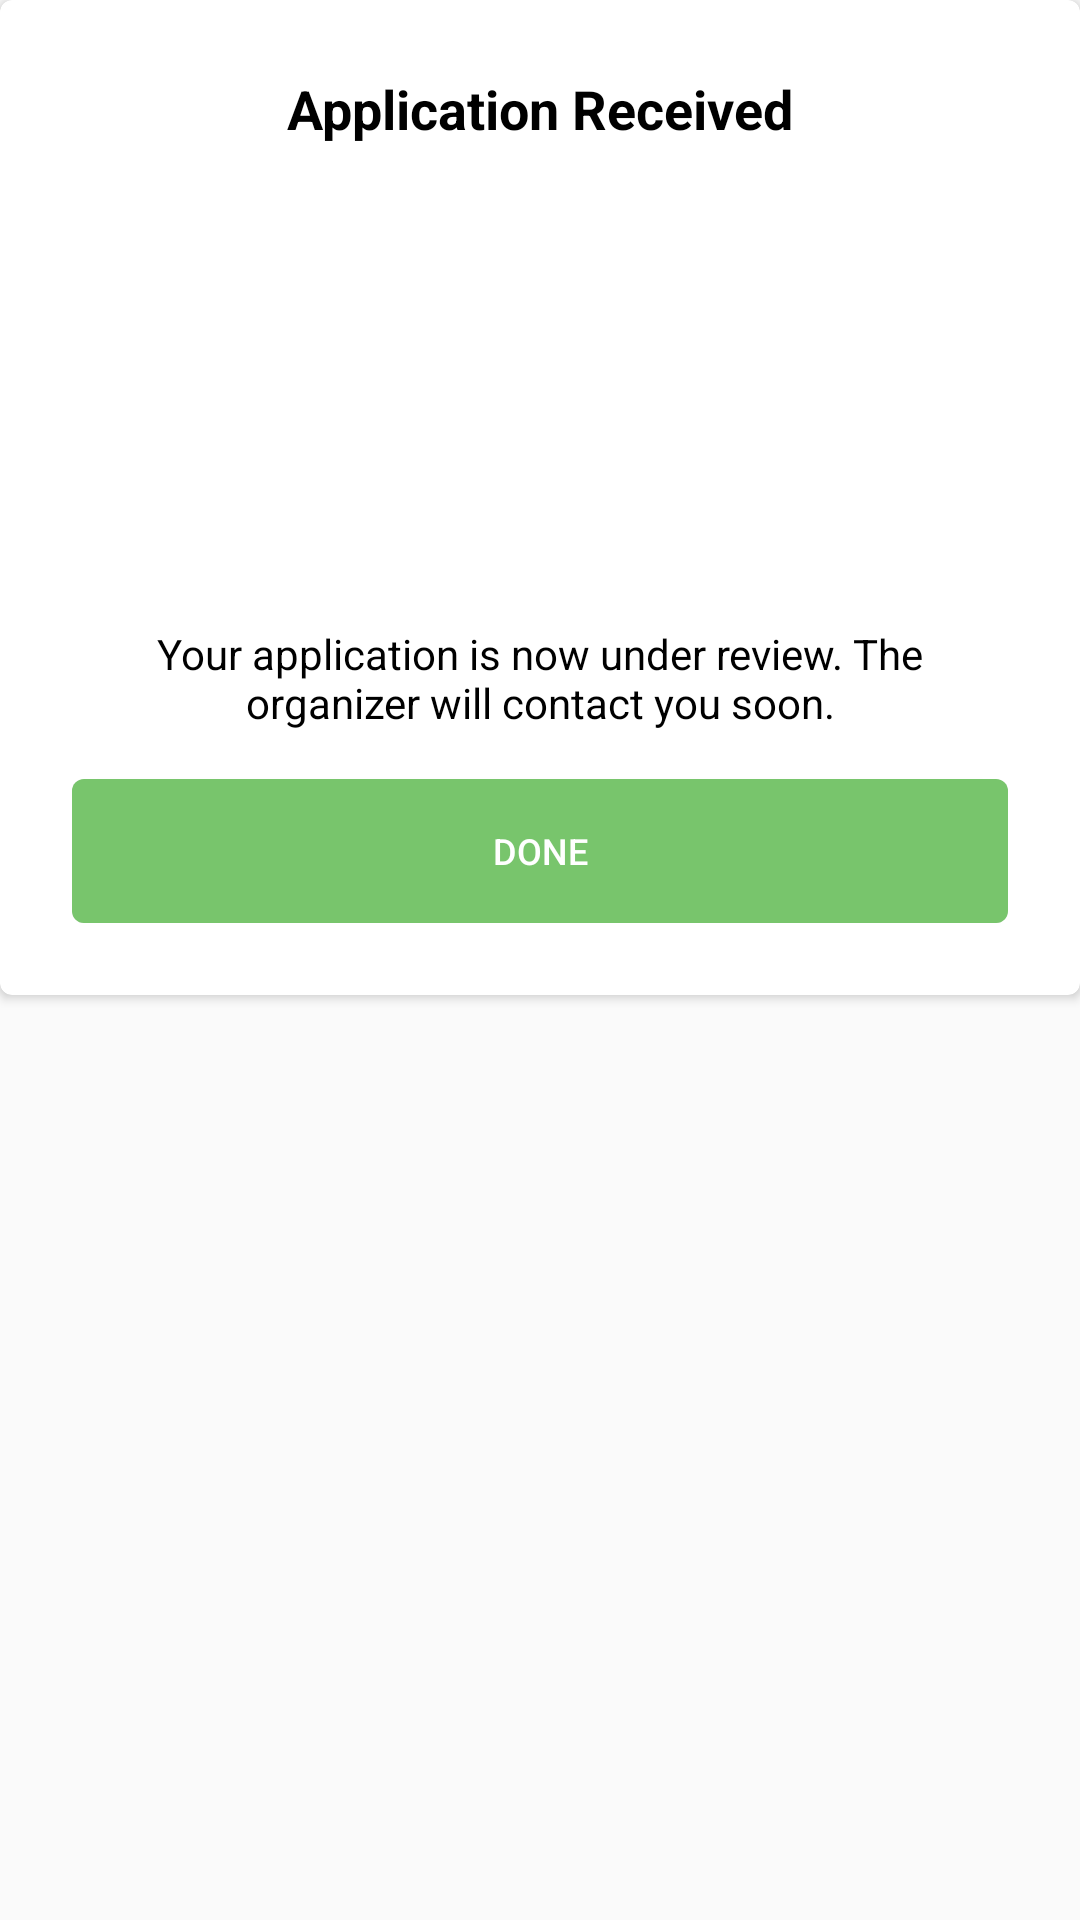

Reconstruct the res/layout file that produces this screen, plus the resources it refers to.
<!-- AndroidManifest.xml: application theme Theme.S05Volunteer -->
<!-- res/layout/dialog_confirmation.xml -->
<?xml version="1.0" encoding="utf-8"?>
<FrameLayout xmlns:android="http://schemas.android.com/apk/res/android"
    xmlns:app="http://schemas.android.com/apk/res-auto"
    android:layout_width="match_parent"
    android:layout_height="wrap_content"
    android:minWidth="800dp">

    <androidx.cardview.widget.CardView
        android:layout_width="match_parent"
        android:layout_height="wrap_content"
        android:backgroundTint="@color/white"
        app:cardCornerRadius="4dp">

        <LinearLayout
            android:layout_width="match_parent"
            android:layout_height="wrap_content"
            android:gravity="center_horizontal"
            android:minWidth="800dp"
            android:orientation="vertical"
            android:padding="24dp">

            <TextView
                android:id="@+id/text_name"
                android:layout_width="wrap_content"
                android:layout_height="wrap_content"
                android:text="@string/application_received"
                android:textColor="@color/black"
                android:textSize="18sp"
                android:textStyle="bold" />
            
            <ImageView
                android:layout_width="128dp"
                android:layout_height="128dp"
                android:layout_marginTop="16dp"
                android:src="@drawable/outline_check_circle_24"
                app:tint="@color/green" />

            <TextView
                android:id="@+id/text_blurb"
                android:layout_width="match_parent"
                android:layout_height="wrap_content"
                android:layout_marginTop="16dp"
                android:text="@string/confirmation_blurb"
                android:textColor="@color/black"
                android:textSize="14sp"
                android:gravity="center"/>

            <androidx.cardview.widget.CardView
                android:layout_width="match_parent"
                android:layout_height="wrap_content"
                android:layout_marginTop="16dp"
                android:layout_weight="1"
                app:cardCornerRadius="4dp">

                <Button
                    android:id="@+id/button"
                    android:layout_width="match_parent"
                    android:layout_height="wrap_content"
                    android:background="@color/green"
                    android:text="@string/done"
                    android:textColor="@color/white"
                    android:textSize="12sp" />

            </androidx.cardview.widget.CardView>

        </LinearLayout>

    </androidx.cardview.widget.CardView>

</FrameLayout>
<!-- resources referenced by this layout -->
<resources>
  <color name="black">#FF000000</color>
  <color name="green">#FF78C56C</color>
  <color name="white">#FFFFFFFF</color>
  <string name="application_received">Application Received</string>
  <string name="confirmation_blurb">Your application is now under review. The organizer will contact you soon.</string>
  <string name="done">Done</string>
  <style name="Theme.S05Volunteer" parent="Theme.AppCompat.Light.NoActionBar">
          
          <item name="colorPrimary">@color/blue</item>
          <item name="colorPrimaryVariant">@color/blue</item>
          <item name="colorOnPrimary">@color/light_grey</item>
          
          <item name="colorSecondary">@color/green</item>
          <item name="colorSecondaryVariant">@color/green</item>
          <item name="colorOnSecondary">@color/grey</item>
          
          <item name="android:statusBarColor" tools:targetApi="l">?attr/colorPrimary</item>
          
      </style>
  <color name="blue">#FF5A99D2</color>
  <color name="light_grey">#FFF3F3F3</color>
  <color name="grey">#FF696969</color>
</resources>
